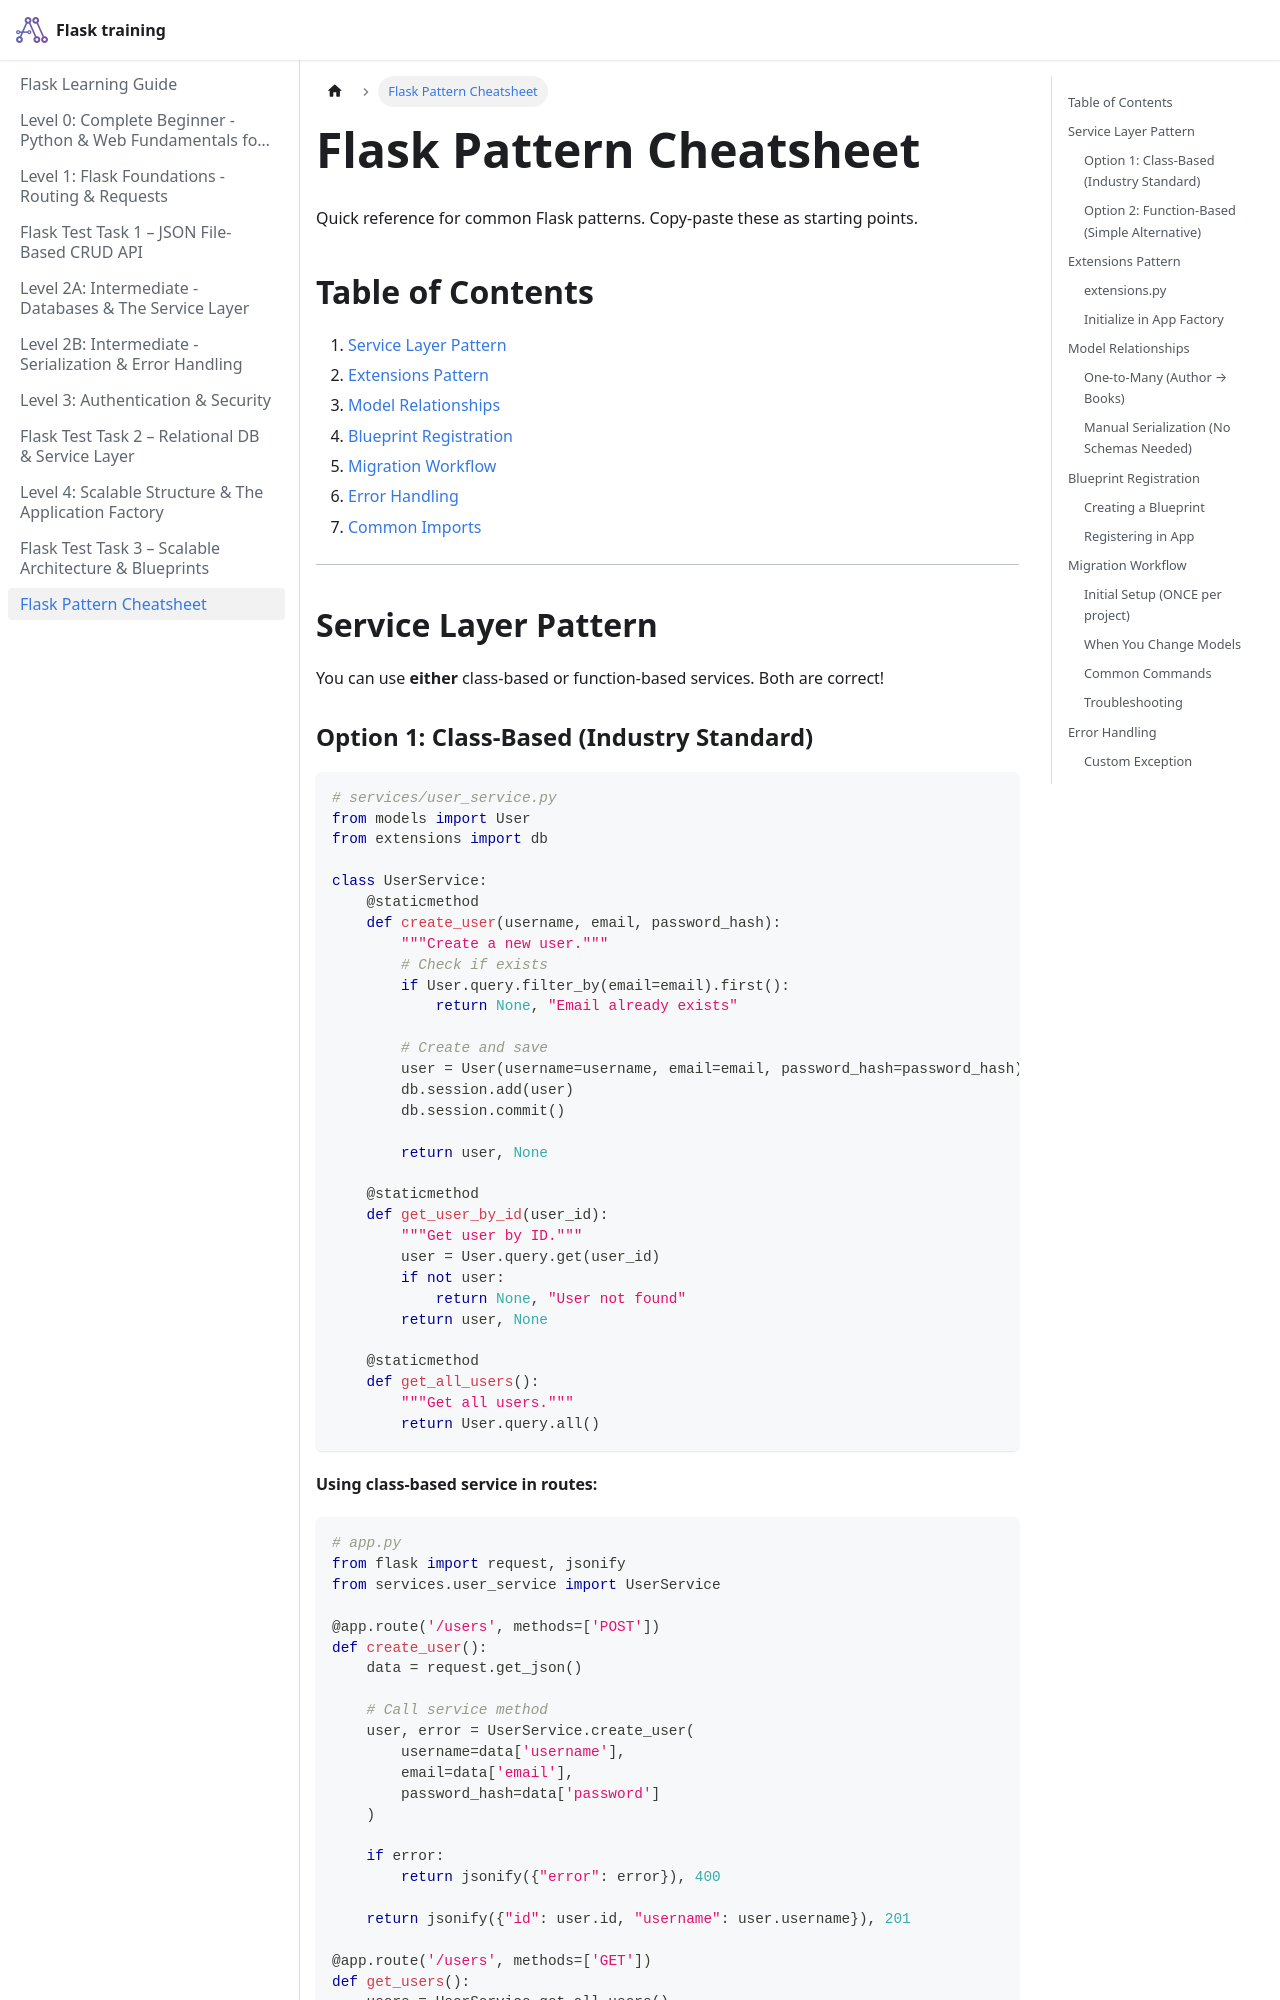

repository: pragnakalp/flask-training · page: PATTERN_CHEATSHEET/index.html · generator: docusaurus

# Flask Pattern Cheatsheet

Quick reference for common Flask patterns. Copy-paste these as starting points.

## Table of Contents

1. [Service Layer Pattern](#service-layer-pattern)
2. [Extensions Pattern](#extensions-pattern)
3. [Model Relationships](#model-relationships)
4. [Blueprint Registration](#blueprint-registration)
5. [Migration Workflow](#migration-workflow)
6. [Error Handling](#error-handling)
7. [Common Imports](#common-imports)

---

## Service Layer Pattern

You can use **either** class-based or function-based services. Both are correct!
